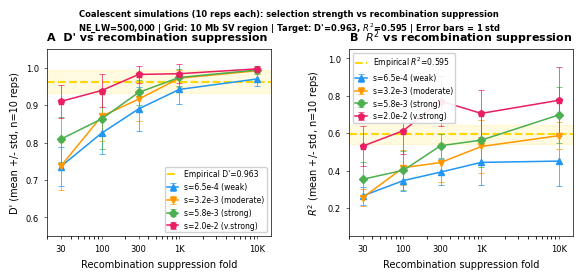

Reproduce this figure in Python.
#!/usr/bin/env python3
"""
plot_DR_final.py -- Two panels: D' and R2 vs recombination suppression fold
Legend: s=xx (weak/moderate/strong). Ordered weak → strong.
All curves aligned to 5 data points [30, 100, 300, 1000, 10000] using the final fixed-RNG data.
"""

import numpy as np
import matplotlib.pyplot as plt
from collections import OrderedDict

# 设置全局字体和排版参数
plt.rcParams.update({
    "font.family": "Arial", "font.size": 7,
    "axes.titlesize": 8, "axes.labelsize": 7,
    "xtick.labelsize": 6, "ytick.labelsize": 6,
    "axes.linewidth": 0.5,
    "xtick.major.width": 0.4, "ytick.major.width": 0.4,
    "xtick.major.size": 2.5, "ytick.major.size": 2.5,
    "legend.fontsize": 5.5, "legend.framealpha": 0.9,
})

MM = 1 / 25.4
TARGET_D = 0.963
TARGET_R = 0.595

# ==================================================================
# 最新修复随机抽样 (fixed RNG) 后的 10 reps 数据
# ==================================================================
all_data = OrderedDict([
    ("s=6.5e-4 (weak)", {
        "color": "#2196F3", "marker": "^",
        "folds":  np.array([30, 100, 300, 1000, 10000]),
        "D_mean": np.array([0.736, 0.825, 0.890, 0.942, 0.970]),
        "D_std":  np.array([0.051, 0.055, 0.059, 0.039, 0.019]),
        "R_mean": np.array([0.265, 0.347, 0.392, 0.444, 0.451]),
        "R_std":  np.array([0.050, 0.058, 0.071, 0.120, 0.134]),
    }),
    ("s=3.2e-3 (moderate)", {
        "color": "#FF9800", "marker": "v",
        "folds":  np.array([30, 100, 300, 1000, 10000]),
        "D_mean": np.array([0.737, 0.870, 0.916, 0.972, 0.992]),
        "D_std":  np.array([0.064, 0.065, 0.059, 0.023, 0.006]),
        "R_mean": np.array([0.256, 0.416, 0.443, 0.529, 0.587]),
        "R_std":  np.array([0.045, 0.092, 0.105, 0.142, 0.073]),
    }),
    ("s=5.8e-3 (strong)", {
        "color": "#4CAF50", "marker": "D",
        "folds":  np.array([30, 100, 300, 1000, 10000]),
        "D_mean": np.array([0.809, 0.863, 0.934, 0.974, 0.994]),
        "D_std":  np.array([0.060, 0.080, 0.033, 0.022, 0.011]),
        "R_mean": np.array([0.354, 0.402, 0.533, 0.563, 0.698]),
        "R_std":  np.array([0.090, 0.103, 0.064, 0.142, 0.150]),
    }),
    ("s=2.0e-2 (v.strong)", {
        "color": "#E91E63", "marker": "p",
        "folds":  np.array([30, 100, 300, 1000, 10000]),
        "D_mean": np.array([0.910, 0.939, 0.982, 0.984, 0.997]),
        "D_std":  np.array([0.045, 0.044, 0.022, 0.026, 0.007]),
        "R_mean": np.array([0.531, 0.614, 0.772, 0.706, 0.776]),
        "R_std":  np.array([0.108, 0.125, 0.136, 0.127, 0.177]),
    }),
])

# ==================================================================
# FIGURE: 1 row × 2 cols
# ==================================================================
fig, (ax_d, ax_r) = plt.subplots(1, 2, figsize=(150 * MM, 72 * MM),
                                  gridspec_kw={"wspace": 0.35})
fig.subplots_adjust(left=0.09, right=0.98, top=0.82, bottom=0.16)

# ============================================================
# Panel A: D' vs fold
# ============================================================
for label, d in all_data.items():
    ax_d.errorbar(d["folds"], d["D_mean"], yerr=d["D_std"],
                  fmt=f"{d['marker']}-", color=d["color"],
                  ms=4.5, lw=1.1,
                  capsize=2.5, capthick=0.5, elinewidth=0.5,
                  label=label, zorder=4)

ax_d.axhline(y=TARGET_D, color="gold", ls="--", lw=1.5,
              label=f"Empirical D'={TARGET_D}", zorder=2)
ax_d.axhspan(TARGET_D - 0.03, TARGET_D + 0.03,
              color="gold", alpha=0.12, zorder=1)

ax_d.set_xscale("log")
ax_d.set_xlabel("Recombination suppression fold")
ax_d.set_ylabel("D' (mean +/- std, n=10 reps)")
ax_d.set_title("A  D' vs recombination suppression",
                fontweight="bold", loc="left", fontsize=8)
ax_d.set_ylim(0.55, 1.05)
ax_d.set_xlim(20, 15000)
ax_d.set_xticks([30, 100, 300, 1000, 10000])
ax_d.set_xticklabels(["30", "100", "300", "1K", "10K"])
ax_d.legend(loc="lower right", frameon=True, ncol=1,
             borderpad=0.3, handlelength=1.5)

# ============================================================
# Panel B: R2 vs fold
# ============================================================
for label, d in all_data.items():
    ax_r.errorbar(d["folds"], d["R_mean"], yerr=d["R_std"],
                  fmt=f"{d['marker']}-", color=d["color"],
                  ms=4.5, lw=1.1,
                  capsize=2.5, capthick=0.5, elinewidth=0.5,
                  label=label, zorder=4)

ax_r.axhline(y=TARGET_R, color="gold", ls="--", lw=1.5,
              label=f"Empirical $R^2$={TARGET_R}", zorder=2)
ax_r.axhspan(TARGET_R - 0.05, TARGET_R + 0.05,
              color="gold", alpha=0.12, zorder=1)

ax_r.set_xscale("log")
ax_r.set_xlabel("Recombination suppression fold")
ax_r.set_ylabel(r"$R^2$ (mean +/- std, n=10 reps)")
ax_r.set_title(r"B  $R^2$ vs recombination suppression",
                fontweight="bold", loc="left", fontsize=8)
ax_r.set_ylim(0.05, 1.05)
ax_r.set_xlim(20, 15000)
ax_r.set_xticks([30, 100, 300, 1000, 10000])
ax_r.set_xticklabels(["30", "100", "300", "1K", "10K"])
ax_r.legend(loc="upper left", frameon=True, ncol=1,
             borderpad=0.3, handlelength=1.5)

# ---- Suptitle ----
fig.suptitle(
    "Coalescent simulations (10 reps each): "
    "selection strength vs recombination suppression\n"
    f"NE_LW=500,000 | Grid: 10 Mb SV region | "
    f"Target: D'={TARGET_D}, $R^2$={TARGET_R} | "
    "Error bars = 1 std",
    fontsize=6, fontweight="bold", y=0.96)

plt.savefig("grid_reps_DR_final.pdf", dpi=300, bbox_inches="tight")
plt.savefig("grid_reps_DR_final.png", dpi=300, bbox_inches="tight")
print("Saved: grid_reps_DR_final.pdf / grid_reps_DR_final.png")
